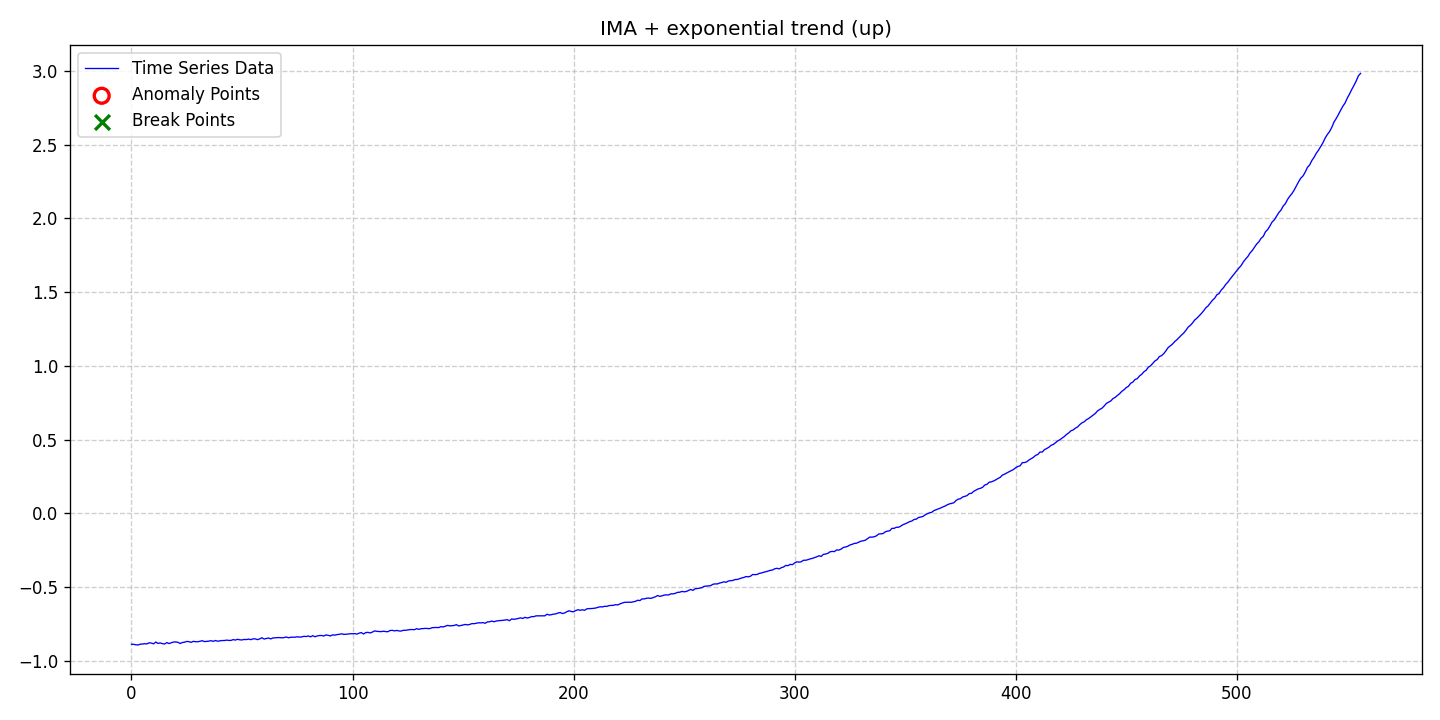

The data file committed next to this chart (first rows):
date, data, stationary, det_lin_up, det_lin_down, det_quad, det_cubic, det_exp, det_damped, stoc_trend, volatility, single_seas, multiple_seas, point_anom_single, point_anom_multi, collect_anom, context_anom, mean_shift, var_shift, trend_shift, point_anom_count, point_anom_location, point_anom_point, collect_anom_count
2020-01-01, -0.8868, 0, 0, 0, 0, 0, 1, 0, 1, 0, 0, 0, 0, 0, 0, 0, 0, 0, 0, 0, none, , 0
2020-01-02, -0.8872, 0, 0, 0, 0, 0, 1, 0, 1, 0, 0, 0, 0, 0, 0, 0, 0, 0, 0, 0, none, , 0
2020-01-03, -0.8905, 0, 0, 0, 0, 0, 1, 0, 1, 0, 0, 0, 0, 0, 0, 0, 0, 0, 0, 0, none, , 0
2020-01-04, -0.8915, 0, 0, 0, 0, 0, 1, 0, 1, 0, 0, 0, 0, 0, 0, 0, 0, 0, 0, 0, none, , 0
2020-01-05, -0.8863, 0, 0, 0, 0, 0, 1, 0, 1, 0, 0, 0, 0, 0, 0, 0, 0, 0, 0, 0, none, , 0
2020-01-06, -0.8851, 0, 0, 0, 0, 0, 1, 0, 1, 0, 0, 0, 0, 0, 0, 0, 0, 0, 0, 0, none, , 0
2020-01-07, -0.883, 0, 0, 0, 0, 0, 1, 0, 1, 0, 0, 0, 0, 0, 0, 0, 0, 0, 0, 0, none, , 0
2020-01-08, -0.8845, 0, 0, 0, 0, 0, 1, 0, 1, 0, 0, 0, 0, 0, 0, 0, 0, 0, 0, 0, none, , 0
2020-01-09, -0.8767, 0, 0, 0, 0, 0, 1, 0, 1, 0, 0, 0, 0, 0, 0, 0, 0, 0, 0, 0, none, , 0
2020-01-10, -0.8788, 0, 0, 0, 0, 0, 1, 0, 1, 0, 0, 0, 0, 0, 0, 0, 0, 0, 0, 0, none, , 0
2020-01-11, -0.8838, 0, 0, 0, 0, 0, 1, 0, 1, 0, 0, 0, 0, 0, 0, 0, 0, 0, 0, 0, none, , 0
2020-01-12, -0.8718, 0, 0, 0, 0, 0, 1, 0, 1, 0, 0, 0, 0, 0, 0, 0, 0, 0, 0, 0, none, , 0
2020-01-13, -0.8811, 0, 0, 0, 0, 0, 1, 0, 1, 0, 0, 0, 0, 0, 0, 0, 0, 0, 0, 0, none, , 0
2020-01-14, -0.8777, 0, 0, 0, 0, 0, 1, 0, 1, 0, 0, 0, 0, 0, 0, 0, 0, 0, 0, 0, none, , 0
2020-01-15, -0.8828, 0, 0, 0, 0, 0, 1, 0, 1, 0, 0, 0, 0, 0, 0, 0, 0, 0, 0, 0, none, , 0
2020-01-16, -0.885, 0, 0, 0, 0, 0, 1, 0, 1, 0, 0, 0, 0, 0, 0, 0, 0, 0, 0, 0, none, , 0
2020-01-17, -0.8754, 0, 0, 0, 0, 0, 1, 0, 1, 0, 0, 0, 0, 0, 0, 0, 0, 0, 0, 0, none, , 0
2020-01-18, -0.8821, 0, 0, 0, 0, 0, 1, 0, 1, 0, 0, 0, 0, 0, 0, 0, 0, 0, 0, 0, none, , 0
2020-01-19, -0.8765, 0, 0, 0, 0, 0, 1, 0, 1, 0, 0, 0, 0, 0, 0, 0, 0, 0, 0, 0, none, , 0
2020-01-20, -0.8716, 0, 0, 0, 0, 0, 1, 0, 1, 0, 0, 0, 0, 0, 0, 0, 0, 0, 0, 0, none, , 0
2020-01-21, -0.8712, 0, 0, 0, 0, 0, 1, 0, 1, 0, 0, 0, 0, 0, 0, 0, 0, 0, 0, 0, none, , 0
2020-01-22, -0.8731, 0, 0, 0, 0, 0, 1, 0, 1, 0, 0, 0, 0, 0, 0, 0, 0, 0, 0, 0, none, , 0
2020-01-23, -0.8818, 0, 0, 0, 0, 0, 1, 0, 1, 0, 0, 0, 0, 0, 0, 0, 0, 0, 0, 0, none, , 0
2020-01-24, -0.8749, 0, 0, 0, 0, 0, 1, 0, 1, 0, 0, 0, 0, 0, 0, 0, 0, 0, 0, 0, none, , 0
2020-01-25, -0.8727, 0, 0, 0, 0, 0, 1, 0, 1, 0, 0, 0, 0, 0, 0, 0, 0, 0, 0, 0, none, , 0
2020-01-26, -0.8677, 0, 0, 0, 0, 0, 1, 0, 1, 0, 0, 0, 0, 0, 0, 0, 0, 0, 0, 0, none, , 0
2020-01-27, -0.8693, 0, 0, 0, 0, 0, 1, 0, 1, 0, 0, 0, 0, 0, 0, 0, 0, 0, 0, 0, none, , 0
2020-01-28, -0.8739, 0, 0, 0, 0, 0, 1, 0, 1, 0, 0, 0, 0, 0, 0, 0, 0, 0, 0, 0, none, , 0
2020-01-29, -0.8669, 0, 0, 0, 0, 0, 1, 0, 1, 0, 0, 0, 0, 0, 0, 0, 0, 0, 0, 0, none, , 0
2020-01-30, -0.8699, 0, 0, 0, 0, 0, 1, 0, 1, 0, 0, 0, 0, 0, 0, 0, 0, 0, 0, 0, none, , 0
2020-01-31, -0.8695, 0, 0, 0, 0, 0, 1, 0, 1, 0, 0, 0, 0, 0, 0, 0, 0, 0, 0, 0, none, , 0
2020-02-01, -0.8666, 0, 0, 0, 0, 0, 1, 0, 1, 0, 0, 0, 0, 0, 0, 0, 0, 0, 0, 0, none, , 0
2020-02-02, -0.8625, 0, 0, 0, 0, 0, 1, 0, 1, 0, 0, 0, 0, 0, 0, 0, 0, 0, 0, 0, none, , 0
2020-02-03, -0.8687, 0, 0, 0, 0, 0, 1, 0, 1, 0, 0, 0, 0, 0, 0, 0, 0, 0, 0, 0, none, , 0
2020-02-04, -0.8669, 0, 0, 0, 0, 0, 1, 0, 1, 0, 0, 0, 0, 0, 0, 0, 0, 0, 0, 0, none, , 0
2020-02-05, -0.8657, 0, 0, 0, 0, 0, 1, 0, 1, 0, 0, 0, 0, 0, 0, 0, 0, 0, 0, 0, none, , 0
2020-02-06, -0.8625, 0, 0, 0, 0, 0, 1, 0, 1, 0, 0, 0, 0, 0, 0, 0, 0, 0, 0, 0, none, , 0
2020-02-07, -0.867, 0, 0, 0, 0, 0, 1, 0, 1, 0, 0, 0, 0, 0, 0, 0, 0, 0, 0, 0, none, , 0
2020-02-08, -0.8614, 0, 0, 0, 0, 0, 1, 0, 1, 0, 0, 0, 0, 0, 0, 0, 0, 0, 0, 0, none, , 0
2020-02-09, -0.8662, 0, 0, 0, 0, 0, 1, 0, 1, 0, 0, 0, 0, 0, 0, 0, 0, 0, 0, 0, none, , 0
2020-02-10, -0.8636, 0, 0, 0, 0, 0, 1, 0, 1, 0, 0, 0, 0, 0, 0, 0, 0, 0, 0, 0, none, , 0
2020-02-11, -0.8612, 0, 0, 0, 0, 0, 1, 0, 1, 0, 0, 0, 0, 0, 0, 0, 0, 0, 0, 0, none, , 0
2020-02-12, -0.8618, 0, 0, 0, 0, 0, 1, 0, 1, 0, 0, 0, 0, 0, 0, 0, 0, 0, 0, 0, none, , 0
2020-02-13, -0.8586, 0, 0, 0, 0, 0, 1, 0, 1, 0, 0, 0, 0, 0, 0, 0, 0, 0, 0, 0, none, , 0
2020-02-14, -0.8606, 0, 0, 0, 0, 0, 1, 0, 1, 0, 0, 0, 0, 0, 0, 0, 0, 0, 0, 0, none, , 0
2020-02-15, -0.8607, 0, 0, 0, 0, 0, 1, 0, 1, 0, 0, 0, 0, 0, 0, 0, 0, 0, 0, 0, none, , 0
2020-02-16, -0.8553, 0, 0, 0, 0, 0, 1, 0, 1, 0, 0, 0, 0, 0, 0, 0, 0, 0, 0, 0, none, , 0
2020-02-17, -0.8583, 0, 0, 0, 0, 0, 1, 0, 1, 0, 0, 0, 0, 0, 0, 0, 0, 0, 0, 0, none, , 0
2020-02-18, -0.8531, 0, 0, 0, 0, 0, 1, 0, 1, 0, 0, 0, 0, 0, 0, 0, 0, 0, 0, 0, none, , 0
2020-02-19, -0.8567, 0, 0, 0, 0, 0, 1, 0, 1, 0, 0, 0, 0, 0, 0, 0, 0, 0, 0, 0, none, , 0
2020-02-20, -0.8575, 0, 0, 0, 0, 0, 1, 0, 1, 0, 0, 0, 0, 0, 0, 0, 0, 0, 0, 0, none, , 0
2020-02-21, -0.8541, 0, 0, 0, 0, 0, 1, 0, 1, 0, 0, 0, 0, 0, 0, 0, 0, 0, 0, 0, none, , 0
2020-02-22, -0.8551, 0, 0, 0, 0, 0, 1, 0, 1, 0, 0, 0, 0, 0, 0, 0, 0, 0, 0, 0, none, , 0
2020-02-23, -0.8518, 0, 0, 0, 0, 0, 1, 0, 1, 0, 0, 0, 0, 0, 0, 0, 0, 0, 0, 0, none, , 0
2020-02-24, -0.8556, 0, 0, 0, 0, 0, 1, 0, 1, 0, 0, 0, 0, 0, 0, 0, 0, 0, 0, 0, none, , 0
2020-02-25, -0.8501, 0, 0, 0, 0, 0, 1, 0, 1, 0, 0, 0, 0, 0, 0, 0, 0, 0, 0, 0, none, , 0
2020-02-26, -0.8503, 0, 0, 0, 0, 0, 1, 0, 1, 0, 0, 0, 0, 0, 0, 0, 0, 0, 0, 0, none, , 0
2020-02-27, -0.8555, 0, 0, 0, 0, 0, 1, 0, 1, 0, 0, 0, 0, 0, 0, 0, 0, 0, 0, 0, none, , 0
2020-02-28, -0.8505, 0, 0, 0, 0, 0, 1, 0, 1, 0, 0, 0, 0, 0, 0, 0, 0, 0, 0, 0, none, , 0
2020-02-29, -0.8427, 0, 0, 0, 0, 0, 1, 0, 1, 0, 0, 0, 0, 0, 0, 0, 0, 0, 0, 0, none, , 0
... 497 more rows
